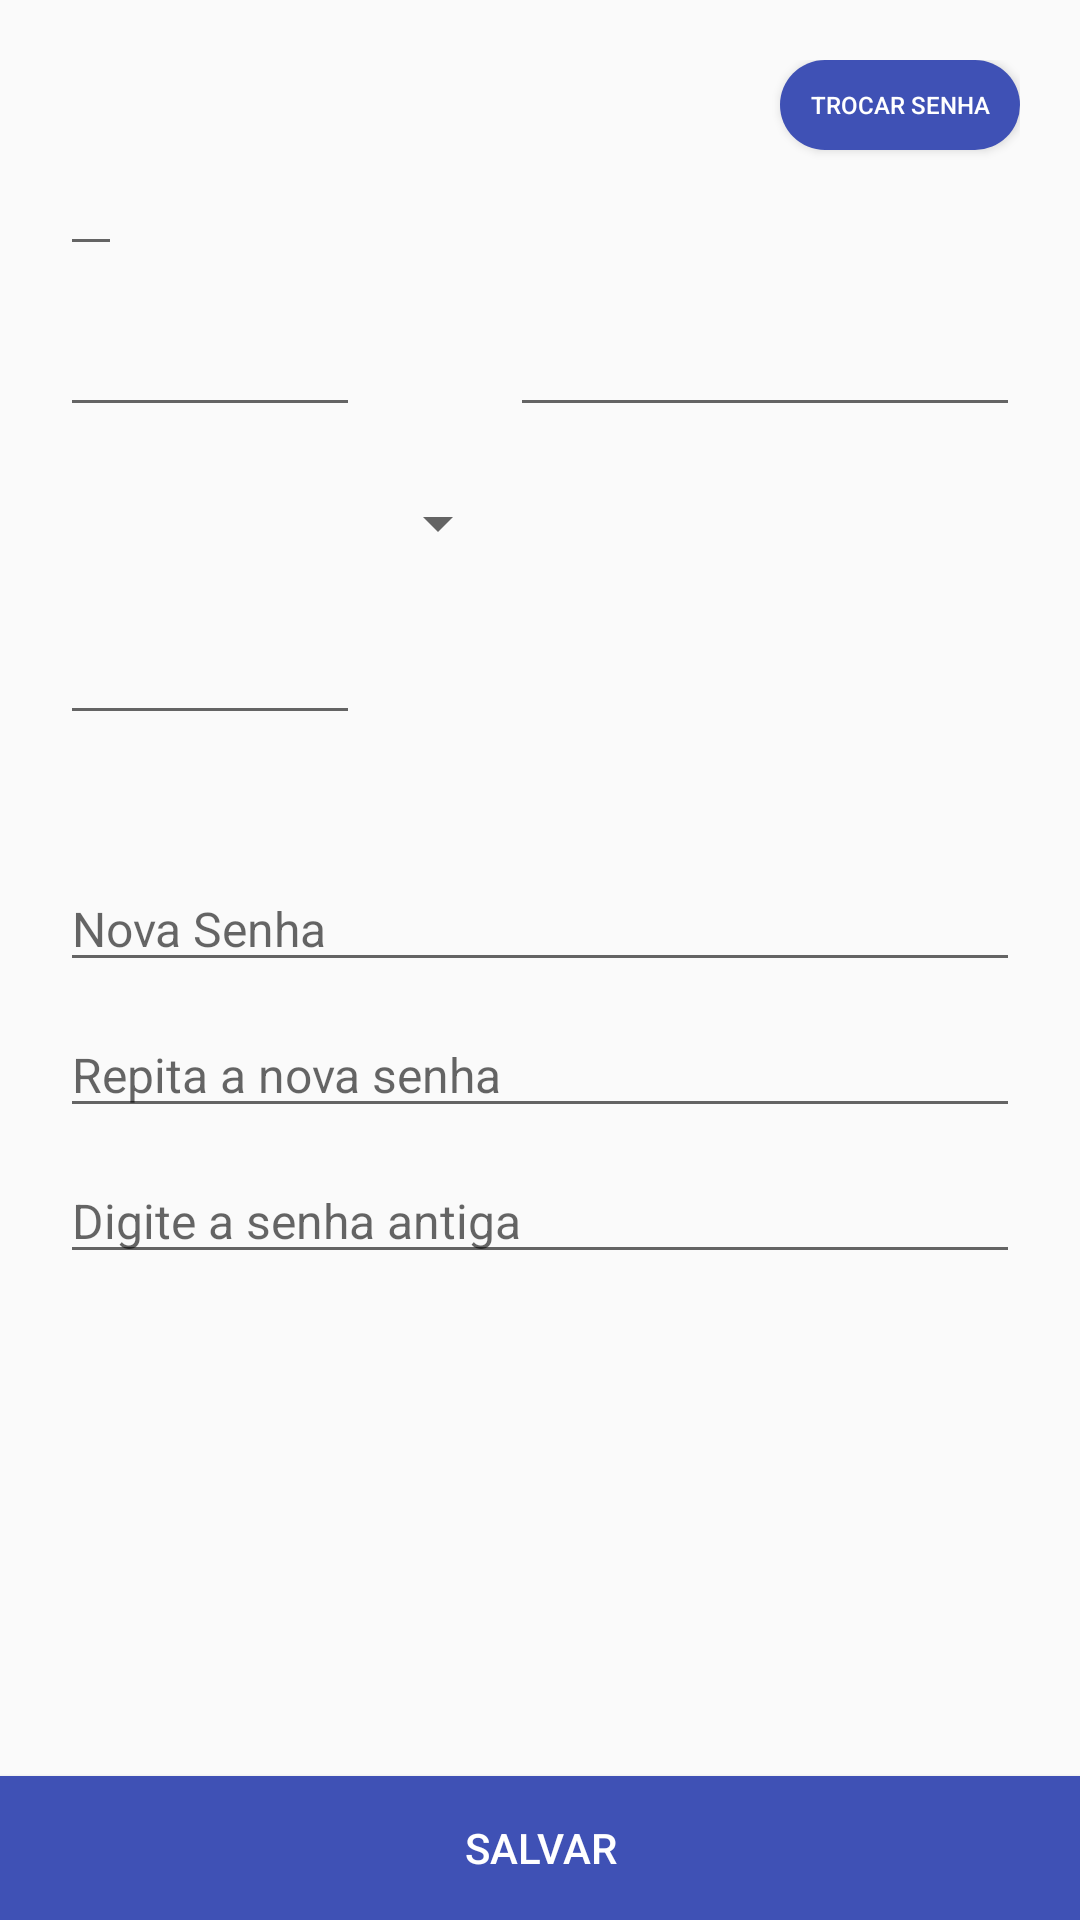

This screen was rendered from an Android layout file. Write that file and the resources it references.
<!-- AndroidManifest.xml: application theme AppTheme -->
<!-- res/layout/fragment_my_profile.xml -->
<FrameLayout xmlns:android="http://schemas.android.com/apk/res/android"
    xmlns:tools="http://schemas.android.com/tools"
    android:layout_width="match_parent"
    android:layout_height="match_parent"
    tools:context="br.com.app.applica.fragment.MyProfileFragment">
    <RelativeLayout
        android:layout_width="match_parent"
        android:layout_height="wrap_content">
    <RelativeLayout
        android:id="@+id/general_infos"
        android:layout_margin="20dp"
        android:layout_width="match_parent"
        android:layout_height="wrap_content">

        <Button
            android:id="@+id/edit_password"
            android:background="@drawable/mybutton"
            android:text="Trocar senha"
            android:textSize="8sp"
            android:textColor="@color/colorWhite"
            android:layout_alignParentRight="true"
            android:layout_width="80dp"
            android:layout_height="30dp" />


        <EditText
            android:id="@+id/profile_email"
            android:textSize="16sp"
            android:layout_width="wrap_content"
            android:maxLines="1"
            android:layout_below="@+id/edit_password"
            android:layout_height="wrap_content"
            android:textColor="@drawable/edit_text_selector"/>

        <EditText
            android:id="@+id/profile_nome"
            android:layout_below="@+id/profile_email"
            android:layout_alignStart="@+id/profile_email"
            android:textSize="16sp"
            android:singleLine="true"
            android:nextFocusDown="@+id/profile_sobrenome"
            android:layout_width="100dp"
            android:layout_marginTop="15dp"
            android:layout_height="wrap_content"
            android:textColor="@drawable/edit_text_selector"/>

        <TextView
            android:id="@+id/error_profile_nome"
            android:layout_alignStart="@+id/profile_nome"
            android:layout_marginLeft="5dp"
            android:layout_below="@+id/profile_nome"
            android:textSize="10sp"
            android:textColor="@color/colorRed"
            android:layout_width="wrap_content"
            android:layout_height="wrap_content" />

        <EditText
        android:id="@+id/profile_sobrenome"
        android:layout_toEndOf="@+id/profile_nome"
        android:layout_alignBaseline="@+id/profile_nome"
        android:layout_marginLeft="50dp"
        android:layout_marginTop="15dp"
        android:singleLine="true"
        android:nextFocusDown="@+id/profile_dt_nasc"
        android:textSize="16sp"
        android:layout_width="200dp"
        android:layout_height="wrap_content" android:textColor="@drawable/edit_text_selector"/>

        <TextView
            android:id="@+id/error_profile_sobrenome"
            android:layout_alignStart="@+id/profile_sobrenome"
            android:layout_alignBaseline="@+id/error_profile_nome"
            android:textSize="10sp"
            android:textColor="@color/colorRed"
            android:layout_width="wrap_content"
            android:layout_height="wrap_content" />

      <Spinner
          android:id="@+id/profile_sexo"
          android:layout_below="@id/profile_nome"
          android:layout_marginTop="20dp"
          android:layout_width="150dp"
          android:layout_height="wrap_content"
          android:textColor="@drawable/edit_text_selector"/>


        <EditText
            android:id="@+id/profile_dt_nasc"
            android:layout_below="@+id/profile_sexo"
            android:layout_width="100dp"
            android:inputType="date"
            android:layout_marginTop="20dp"
            android:singleLine="true"
            android:layout_height="wrap_content"
            android:textSize="16sp"
            android:textColor="@drawable/edit_text_selector"/>

        <TextView
            android:id="@+id/error_profile_dt_nasc"
            android:layout_alignStart="@+id/profile_dt_nasc"
            android:layout_marginLeft="5dp"
            android:layout_below="@+id/profile_dt_nasc"
            android:textSize="10sp"
            android:textColor="@color/colorRed"
            android:layout_width="wrap_content"
            android:layout_height="wrap_content" />



    </RelativeLayout>

        <RelativeLayout
            android:id="@+id/profile_password"
            android:layout_below="@+id/general_infos"
            android:layout_width="match_parent"
            android:layout_height="wrap_content">

            <EditText
                android:id="@+id/new_password"
                android:hint="Nova Senha"
                android:textSize="16sp"
                android:inputType="textPassword"
                android:layout_marginLeft="20dp"
                android:layout_marginRight="20dp"
                android:layout_marginTop="10dp"
                android:layout_width="match_parent"
                android:layout_height="wrap_content" />

            <TextView
                android:id="@+id/error_new_password"
                android:layout_alignStart="@+id/new_password"
                android:layout_marginLeft="5dp"
                android:layout_below="@+id/new_password"
                android:singleLine="true"
                android:nextFocusDown="@+id/new_password_repeat"
                android:textSize="10sp"
                android:textColor="@color/colorRed"
                android:layout_width="wrap_content"
                android:layout_height="wrap_content" />

            <EditText
                android:id="@+id/new_password_repeat"
                android:layout_below="@+id/new_password"
                android:hint="Repita a nova senha"
                android:textSize="16sp"
                android:inputType="textPassword"
                android:singleLine="true"
                android:nextFocusDown="@+id/old_password"
                android:layout_marginLeft="20dp"
                android:layout_marginRight="20dp"
                android:layout_marginTop="10dp"
                android:layout_width="match_parent"
                android:layout_height="wrap_content" />

            <TextView
                android:id="@+id/error_new_password_repeat"
                android:layout_alignStart="@+id/new_password_repeat"
                android:layout_marginLeft="5dp"
                android:layout_below="@+id/new_password_repeat"
                android:textSize="10sp"
                android:textColor="@color/colorRed"
                android:layout_width="wrap_content"
                android:layout_height="wrap_content" />

            <EditText
                android:id="@+id/old_password"
                android:layout_below="@+id/new_password_repeat"
                android:hint="Digite a senha antiga"
                android:textSize="16sp"
                android:inputType="textPassword"
                android:layout_marginLeft="20dp"
                android:layout_marginRight="20dp"
                android:layout_marginTop="10dp"
                android:layout_width="match_parent"
                android:layout_height="wrap_content" />

            <TextView
                android:id="@+id/error_old_password"
                android:layout_alignStart="@+id/old_password"
                android:layout_marginLeft="5dp"
                android:layout_below="@+id/old_password"
                android:textSize="10sp"
                android:textColor="@color/colorRed"
                android:layout_width="wrap_content"
                android:layout_height="wrap_content" />

        </RelativeLayout>

    <Button
        android:id="@+id/profile_save"
        android:text="Salvar"
        android:layout_alignParentBottom="true"
        android:textColor="@color/colorWhite"
        android:background="@color/colorPrimary"
        android:layout_width="match_parent"
        android:layout_height="wrap_content" />
    </RelativeLayout>
</FrameLayout>
<!-- resources referenced by this layout -->
<resources>
  <color name="colorPrimary">#3F51B5</color>
  <color name="colorRed">#FA5251</color>
  <color name="colorWhite">#FFF</color>
  <!-- drawable edit_text_selector (drawable) -->
  <?xml version="1.0" encoding="utf-8"?>
  <selector xmlns:android="http://schemas.android.com/apk/res/android">
      <item android:state_enabled="false" android:color="@color/black_overlay"/>
      <item android:color="@color/enabledColor"/>
  </selector>
  <!-- drawable mybutton (drawable) -->
  <?xml version="1.0" encoding="utf-8"?>
  <selector xmlns:android="http://schemas.android.com/apk/res/android">
      <item android:state_pressed="true">
          <shape android:shape="rectangle">
              <corners android:radius="20dip"/>
              <solid android:color="@color/colorPrimary"/>
          </shape>
      </item>
      <item android:state_focused="true">
          <shape android:shape="rectangle">
              <corners android:radius="20dip"/>
              <solid android:color="@color/colorPrimary"/>
          </shape>
      </item>
      <item>
          <shape android:shape="rectangle" android:padding="2dp">
              <corners android:radius="20dip"/>
              <solid android:color="@color/colorPrimary"/>
          </shape>
      </item>
  </selector>
  <style name="AppTheme" parent="Theme.AppCompat.Light.DarkActionBar">
          
          <item name="colorPrimary">@color/colorPrimary</item>
          <item name="colorPrimaryDark">@color/colorPrimaryDark</item>
          <item name="colorAccent">@color/colorAccent</item>
      </style>
  <color name="black_overlay">#66000000</color>
  <color name="enabledColor">#000000</color>
  <color name="colorPrimaryDark">#303F9F</color>
  <color name="colorAccent">#3F51B5</color>
</resources>
